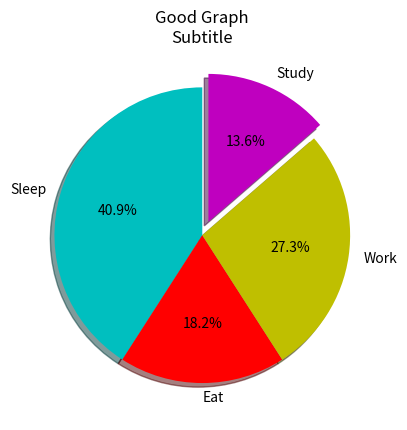

Recreate this plot in Python.
import matplotlib.pyplot as plt

# Data
slices = [9, 4, 6, 3]

# Create plot
plt.pie(slices, colors=['c', 'r', 'y', 'm'],
        labels=['Sleep', 'Eat', 'Work', 'Study'],
        startangle=90,
        shadow=True,
        explode=(0, 0, 0, 0.1),
        autopct='%1.1f%%')

# title of graph
plt.title('Good Graph\nSubtitle')

# show graph
plt.show()
